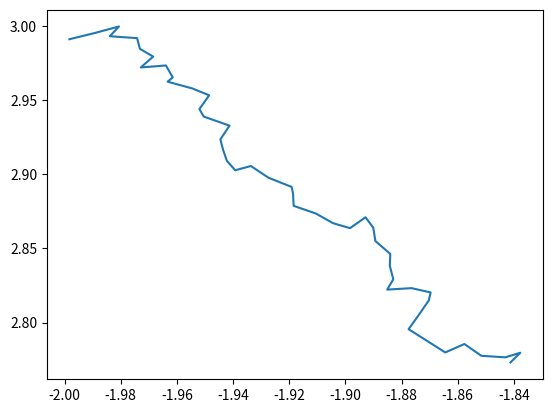

Generate this figure with matplotlib:
import matplotlib.pyplot as plt
import numpy as np
import random

# This is adapted from Andrej Karpathy's blog:
# http://karpathy.github.io/neuralnets/
# written in Python instead of JS (Obviously)

# Define out unknown function we want to maximize
def unknown_function(a, b):
    return a*b

# Define our initial "guess" for a point.
start_a = -2
start_b = 3

def random_local_search(func, start_a, start_b, tweak_amt):
    # Store the best output
    best = -999999

    # Initilize our point
    a = start_a
    b = start_b

    # Keep a list of all the points we visit so we can
    # plot it later for fun!
    al = []
    bl = []
    
    for i in range(100):
        # Pick a new a and b to try randomly
        a_try = a + tweak_amt * (random.random() * 2 - 1)
        b_try = b + tweak_amt * (random.random() * 2 - 1)

        # How did we do?
        out = func(a_try, b_try)

        # If our output is better, update a and b and
        # record it in our lists.
        if out > best:
            a = a_try
            b = b_try
            best = out

            al.append(a)
            bl.append(b)

    return (a, b), al, bl


(best_a, best_b), a_list, b_list = random_local_search(unknown_function, start_a, start_b, tweak_amt=0.01)

print('Best points: ({}, {})'.format(best_a, best_b))
plt.plot(a_list, b_list)
plt.show()